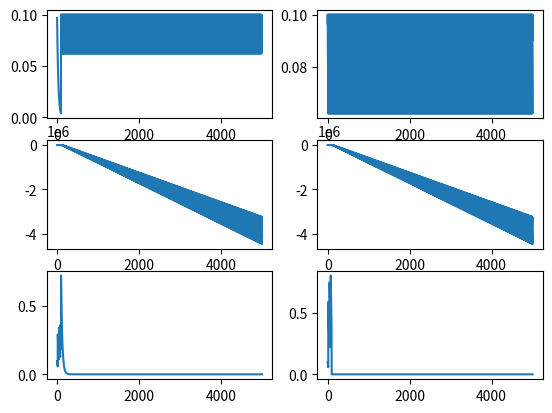

Write the Python code that produced this figure.
#Primissimo contatto con gli algoritmi di learning, voglio provare ad implementare lo SPIKE PROPAGATION algorithm che sembra essere uno dei più efficaci
#La rete dovrà imparare a simulare una funzione non lineare: il logaritmo 
print("///////////////////////////////x")
"LIBRERIE"

import numpy as np
import math as m
import matplotlib.pyplot as plt

"DATSET"


"PARAMETRI SIMULAZIONE"

V_t=1 #trhesold potential
V_rest=0.1 #rest potential
T=500 #durata simulazione
dt=0.1 #risoluzione temporale del sistema
N_max=int(T/dt) #numero intervalli emporali della simulazione
tau=3 #costante di tempo neurone

Nin=2 #neuroni al ingresso
Nh=2 #neuroni nascosti
No=2 #neuroni in uscita

"CODING"

"MODELLO NEURONE"

def LIF(mem,I_in):
    mem+=-mem*dt/tau+I_in #la corrente in ingresso è la somma pesata per i pesi sinaptici dei neuroni precedenti( deve essere chiamata in questo modo nel main)

    if mem>V_t:
        mem=V_rest #questo porta a un piccolo probleminose provo a plottare il potenziale della membrana nel tempo: infatti ammenttiamo che a 10 s arriva un impulso esterno che fa salire il potenziale sopra soglia, se provo a plottare non vedro questa salia a causa di questa sezione. non è un grosso problema ma volevo segnalarlo comunque 
        spike=1
    
    else:
       spike=0
    
    return mem,spike

"SIMULAZIONE"
no=np.zeros(No)

for j in range(No):
    no[j]=(j+1)*100

delay_=100*np.random.rand(Nin) #input metto

w1=V_t*np.random.rand(Nin,Nh) #pesi sinaptici primo layer=matrice NxK di numeri casuali tra 0 e 15
w2=V_t*np.random.rand(Nh,No) #pesi sinaptici primo layer=matrice KxM di numeri casuali tra 0 e 15
EP=1

N_spike=np.zeros((No,EP))

for epoch in range(EP):

     print(epoch )
     
     U_in=V_rest*np.ones(Nin) #potenziali di membrana neuroni in ingresso
     U_hl=V_rest*np.ones(Nh) #potenziali di membrana hidden layer
     U_out=V_rest*np.ones(No) #potenziali di membrana neuroni in uscita
     
     S_in=np.zeros(Nin) #vettore che mi serve per sapere se il neurone del layer al ingresso ha sparato o no
     S_hl=np.zeros(Nh) #vettore che mi serve per sapere se il neurone del hidden layer ha sparato o no
     S_out=np.zeros(No) #vettore che mi serve per sapere se il neurone del layer al uscita ha sparato o no
     
     Inibition_out=np.zeros(No) #inibisce i neuroni in uscita
     
     #variabili per algoritmo
     ah=np.zeros(Nh) #neurone fittizzio: simula un neurone collegato al h-esimo neurone del hiddenlayer attraverso una sinapsi con peso 1
     ai=np.zeros(Nin) #stessa cosa di sopra ma per l'input layer
     f=np.zeros((No,Nh,Nin)) #l'emento j,h,i rappresenta il contributo del neurone i alla spike del neurone h, spike che è avvenuta prima della spike di j
     lr=0.1 #learning rate
     delta=np.zeros(No)
     Uj=np.zeros((No,Nh)) #salva il valore del potenziale di membrana del layer in uscita
     
     mem_in_read=np.zeros((Nin,N_max)) #DEBUG
     mem_hl_read=np.zeros((Nh,N_max)) 
     mem_out_read=np.zeros((No,N_max)) 
     
     
     for n in range(N_max): 
        #CALCOLO POTENZIALI DI MEMBRANA INGRESSO
        for i in range(Nin):
            if n==int(delay_[i]):
              IN=V_t
              delay_[i]+=int(tau/(2*dt)) #ogni tau/2 invio una spike
            else: 
              IN=0
            (U_in[i],S_in[i])=LIF(U_in[i],IN) #passo il potenziale attuale e la corrente in ingresso e restituisco il potenziale aggiornato e se ha avuto una spike o no 
            ai[i]+=-ai[i]*dt/tau+S_in[i] #simulo neurone fittizzio

            mem_in_read[i,n]=U_in[i] #DEBUG
            
         
        In_hl=np.dot(S_in,w1) #vettore di dimensione k con corrente il ingreso il neurone kappessimo
     
        #CALCOLO POTENZIALI DI MEMBRANA HIDDEN LAYER
        for h in range(Nh):
            (U_hl[h],S_hl[h])=LIF(U_hl[h],In_hl[h]) 
            ah[h]+=-ah[h]*dt/tau+In_hl[h] #simulo neurone fittizzio

            mem_hl_read[h,n]=U_hl[h] #DEBUG

            if S_hl[h]==1: #se il neurone ha sparato una spike salvo il valore del potenziale del neur in uscita prima che la spike faccia effetto (serve per l'algoritmo)
              for j in range(No):
                 if Inibition_out[j]==0:
                      Uj[j,h]=U_out[j] #potenziali di membrana dei neuroni in uscita quando il neurone h ha sparato
                      for i in range(Nin):
                          f[j,h,i]=ai[i]/U_hl[h] #calcolo f (guarda formula)
                    
        In_out=np.dot(S_hl,w2)
     
        #CALCOLO POTENZIALI DI MEMBRANA USCITA
        for j in range(No):
          if Inibition_out[j]==0: #i neuroni in uscita possono attivarsi solo una volta poi vengono inibiti
            (U_out[j],S_out[j])=LIF(U_out[j],In_out[j])
            "ALGORITMO" 

            mem_out_read[j,n]=U_out[j] #DEBUG

            if S_out[j]==1: #Ho una spike al neurone j devo avviare l'algoritmo di backpropagation

                N_spike[j,epoch]=n #DEBUG
                
                Inibition_out[j]=1 #inanzitutto inibisco il neurone che ha sparato
                S_out[j]=0 #porto S_out a zero altrimenti al ciclo successivo rientra nel if
                for h in range(Nh):
                    delta[j]=(no[j]-n)*dt/U_out[j]
                    w2[h,j]-=lr*delta[j]*ah[h]*tau       
        
        if (Inibition_out==np.ones(No)).all: #quando tutti i neuroni in uscita hanno sparato aggiorno i pesi sinaptici in base ai risultati
            for i in range(Nin): 
                for h in range(Nh):
                    for j in range(No):
                           w1[i,h]-=lr*delta[j]*Uj[j,h]*tau*f[j,h,i]

""""
plot1 = plt.subplot(221)
plot1.plot(N_spike[0,:])
plot2 = plt.subplot(222)
plot2.plot(N_spike[1,:])
plot3 = plt.subplot(223)
plot3.plot(N_spike[2,:])
plot4 = plt.subplot(224)
plot4.plot(N_spike[3,:])
"""""

plot1 = plt.subplot(321)
plot1.plot(mem_in_read[0,:])
plot2 = plt.subplot(322)
plot2.plot(mem_in_read[1,:])

plot3 = plt.subplot(323)
plot3.plot(mem_hl_read[0,:])
plot4 = plt.subplot(324)
plot4.plot(mem_hl_read[1,:])

plot5 = plt.subplot(325)
plot5.plot(mem_out_read[0,:])
plot6 = plt.subplot(326)
plot6.plot(mem_out_read[1,:])



plt.show()
print("XXXXXXXXXXXXXXXXXXXXXXXXXXXXXX") 